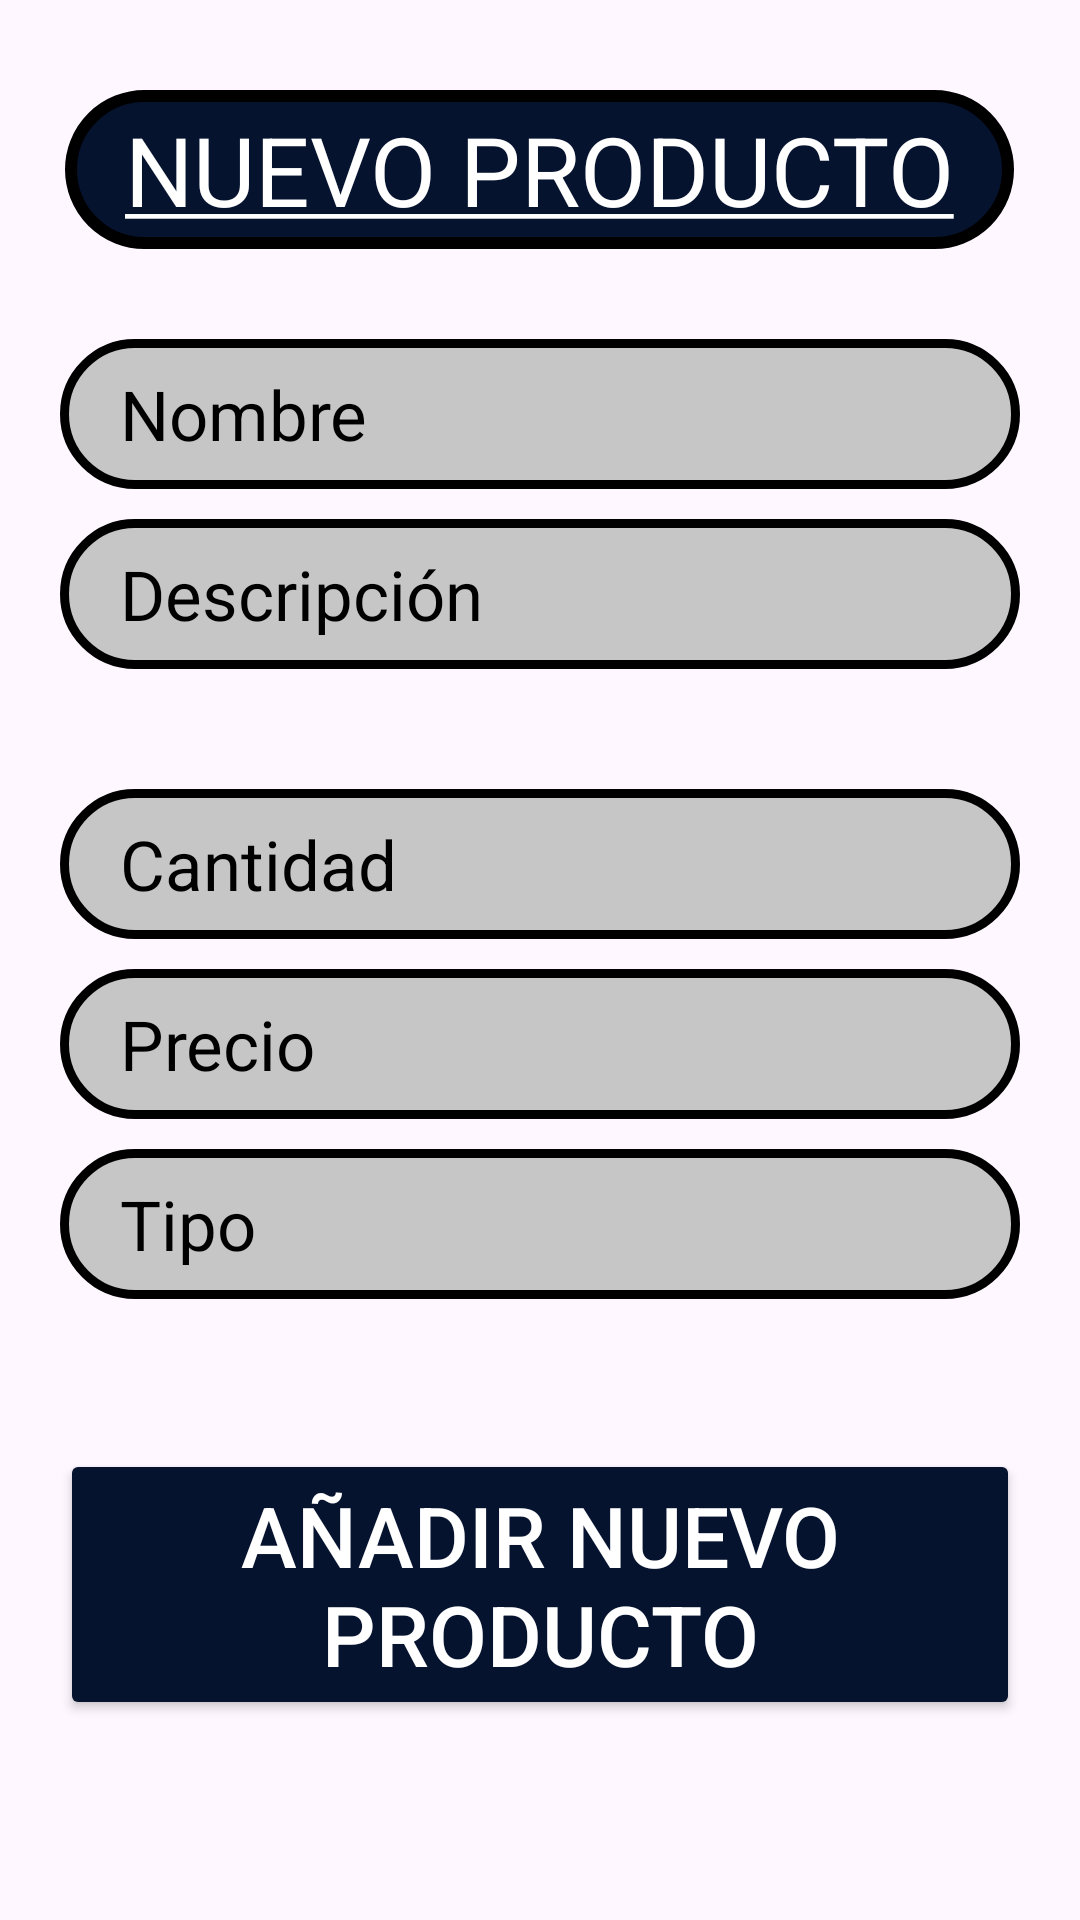

The Android layout XML behind this screen, and the referenced resources:
<!-- AndroidManifest.xml: application theme Theme.APPPADEL -->
<!-- res/layout/activity_anadir_producto.xml -->
<?xml version="1.0" encoding="utf-8"?>
<LinearLayout xmlns:android="http://schemas.android.com/apk/res/android"
    xmlns:app="http://schemas.android.com/apk/res-auto"
    xmlns:tools="http://schemas.android.com/tools"
    android:id="@+id/main"
    android:layout_width="match_parent"
    android:layout_height="match_parent"
    tools:context=".vista_propietario.opciones_menu_principal.gestion_tienda.AnadirProducto"
    android:orientation="vertical"
    android:padding="20dp">

    <TextView
        android:id="@+id/tvTitulo"
        android:layout_width="wrap_content"
        android:layout_height="wrap_content"
        android:layout_gravity="center"
        android:layout_marginTop="10dp"
        android:layout_marginBottom="30dp"
        android:background="@drawable/style_title_menu"
        android:paddingLeft="20dp"
        android:paddingRight="20dp"
        android:paddingTop="5dp"
        android:paddingBottom="5dp"
        android:text="@string/nuevo_producto"
        android:textAlignment="center"
        android:textSize="32dp"
        android:textColor="@color/white"/>

    <EditText
        android:id="@+id/etNombreProductoNuevo"
        android:inputType="textCapWords"
        android:textSize="23dp"
        android:background="@drawable/style_alta_user_fields"
        android:layout_width="match_parent"
        android:layout_height="50dp"
        android:hint="Nombre"
        android:textColorHint="@color/black"
        android:layout_marginBottom="10dp"
        android:paddingLeft="20dp"
        android:paddingRight="10dp"
        />

    <EditText
        android:id="@+id/etDescripcion"
        android:inputType="textCapSentences"
        android:textSize="23dp"
        android:background="@drawable/style_alta_user_fields"
        android:layout_width="match_parent"
        android:layout_height="50dp"
        android:hint="Descripción"
        android:textColorHint="@color/black"
        android:layout_marginBottom="40dp"
        android:paddingLeft="20dp"
        android:paddingRight="10dp"
        />

    <EditText
        android:id="@+id/etCantidad"
        android:inputType="number"
        android:textSize="23dp"
        android:background="@drawable/style_alta_user_fields"
        android:layout_width="match_parent"
        android:layout_height="50dp"
        android:hint="Cantidad"
        android:textColorHint="@color/black"
        android:layout_marginBottom="10dp"
        android:paddingLeft="20dp"
        android:paddingRight="10dp"
        />

    <EditText
        android:id="@+id/etPrecio"
        android:layout_width="match_parent"
        android:layout_height="50dp"
        android:layout_marginBottom="10dp"
        android:background="@drawable/style_alta_user_fields"
        android:hint="Precio"
        android:inputType="numberDecimal"
        android:paddingLeft="20dp"
        android:paddingRight="10dp"
        android:textColorHint="@color/black"
        android:textSize="23dp" />

    <EditText
        android:id="@+id/etTipo"
        android:layout_width="match_parent"
        android:layout_height="50dp"
        android:background="@drawable/style_alta_user_fields"
        android:hint="Tipo"
        android:inputType="textCapSentences"
        android:paddingLeft="20dp"
        android:paddingRight="10dp"
        android:textColorHint="@color/black"
        android:textSize="23dp" />

    <Button
        android:id="@+id/botonCrearProducto"
        android:text="Añadir Nuevo Producto"
        android:layout_marginTop="50dp"
        android:layout_width="wrap_content"
        android:layout_height="wrap_content"
        android:layout_gravity="center"
        android:backgroundTint="@color/blue_app"
        android:textSize="28dp"
        app:cornerRadius="15dp"
        android:paddingBottom="10dp"
        android:paddingRight="20dp"
        android:paddingLeft="20dp"
        android:textColor="@color/white"
        />

</LinearLayout>
<!-- resources referenced by this layout -->
<resources>
  <color name="black">#FF000000</color>
  <color name="blue_app">#06132f</color>
  <color name="white">#FFFFFFFF</color>
  <!-- drawable style_alta_user_fields (drawable) -->
  <?xml version="1.0" encoding="utf-8"?>
  <shape xmlns:android="http://schemas.android.com/apk/res/android">
      <solid android:color="@color/gray" /> 
      <corners android:radius="220dp" /> 
      <stroke
          android:width="3dp"
          android:color="#000000" /> 
  
  </shape>
  <!-- drawable style_title_menu (drawable) -->
  <?xml version="1.0" encoding="utf-8"?>
  <shape xmlns:android="http://schemas.android.com/apk/res/android">
      <solid android:color="@color/blue_app" /> 
      <corners android:radius="80dp" /> 
      <stroke
          android:width="4dp"
          android:color="@color/black" /> 
  
  </shape>
  <string name="nuevo_producto"><u>NUEVO PRODUCTO</u></string>
  <style name="Theme.APPPADEL" parent="Base.Theme.APPPADEL" />
  <color name="gray">#c6c6c6</color>
  <style name="Base.Theme.APPPADEL" parent="Theme.Material3.Light.NoActionBar">
      </style>
</resources>
